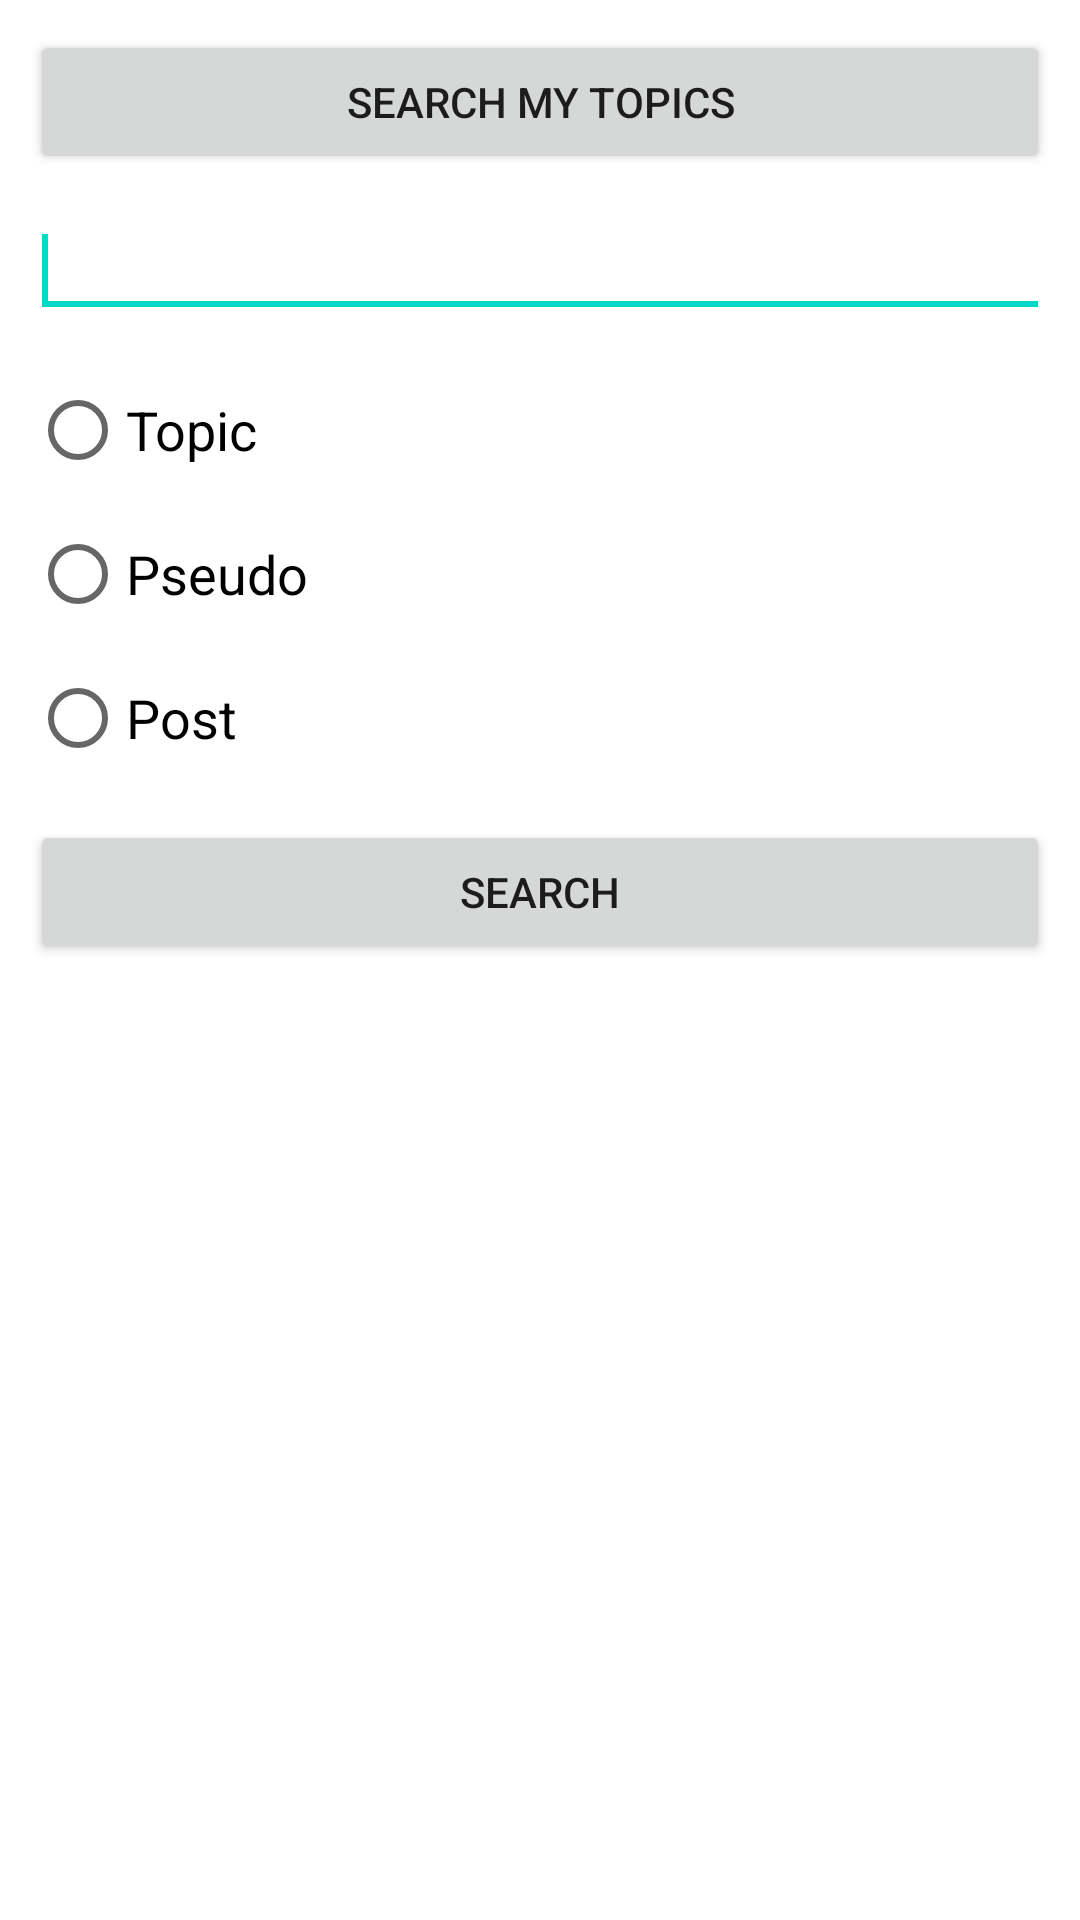

Produce the Android XML layout that renders to this screen, including the resource entries it uses.
<!-- AndroidManifest.xml: fallback theme Theme.MaterialComponents.DayNight.NoActionBar -->
<!-- res/layout/topic_search_dialog.xml -->
<ScrollView xmlns:android="http://schemas.android.com/apk/res/android" android:layout_width="match_parent" android:layout_height="wrap_content" android:padding="10dp" android:minWidth="250dp">
	<LinearLayout android:orientation="vertical" android:layout_width="match_parent" android:layout_height="wrap_content">
	    <Button android:id="@+id/topicSearchMyTopicsButton" android:layout_width="match_parent" android:layout_height="wrap_content" android:text="@string/searchMyTopics" />
	    <EditText android:id="@+id/topicSearchEditText" android:layout_width="match_parent" android:layout_height="wrap_content" android:layout_marginTop="10dp" android:inputType="textShortMessage">
	        <requestFocus></requestFocus>
	    </EditText>
		<RadioGroup android:id="@+id/topicSearchRadioGroup" android:layout_width="wrap_content" android:layout_height="wrap_content" android:orientation="vertical">
		    <RadioButton android:id="@+id/topicSearchSubjectRadioButton" android:textAppearance="?android:attr/textAppearanceMedium" android:layout_width="wrap_content" android:layout_height="wrap_content" android:layout_marginTop="10dp" android:text="@string/radioButtonSubject"></RadioButton>
		    <RadioButton android:id="@+id/topicSearchAuthorRadioButton" android:textAppearance="?android:attr/textAppearanceMedium" android:layout_width="wrap_content" android:layout_height="wrap_content" android:text="@string/radioButtonAuthor"></RadioButton>
		    <RadioButton android:id="@+id/topicSearchMessageRadioButton" android:textAppearance="?android:attr/textAppearanceMedium" android:layout_width="wrap_content" android:layout_height="wrap_content" android:text="@string/radioButtonMessage"></RadioButton>
	    </RadioGroup>

	    <Button android:id="@+id/topicSearchSubmitButton" android:layout_width="match_parent" android:layout_height="wrap_content" android:layout_marginTop="10dp" android:text="@string/genericSearch"></Button>
	</LinearLayout>
</ScrollView>
<!-- resources referenced by this layout -->
<resources>
  <string name="genericSearch">Search</string>
  <string name="radioButtonAuthor">Pseudo</string>
  <string name="radioButtonMessage">Post</string>
  <string name="radioButtonSubject">Topic</string>
  <string name="searchMyTopics">Search my topics</string>
</resources>
